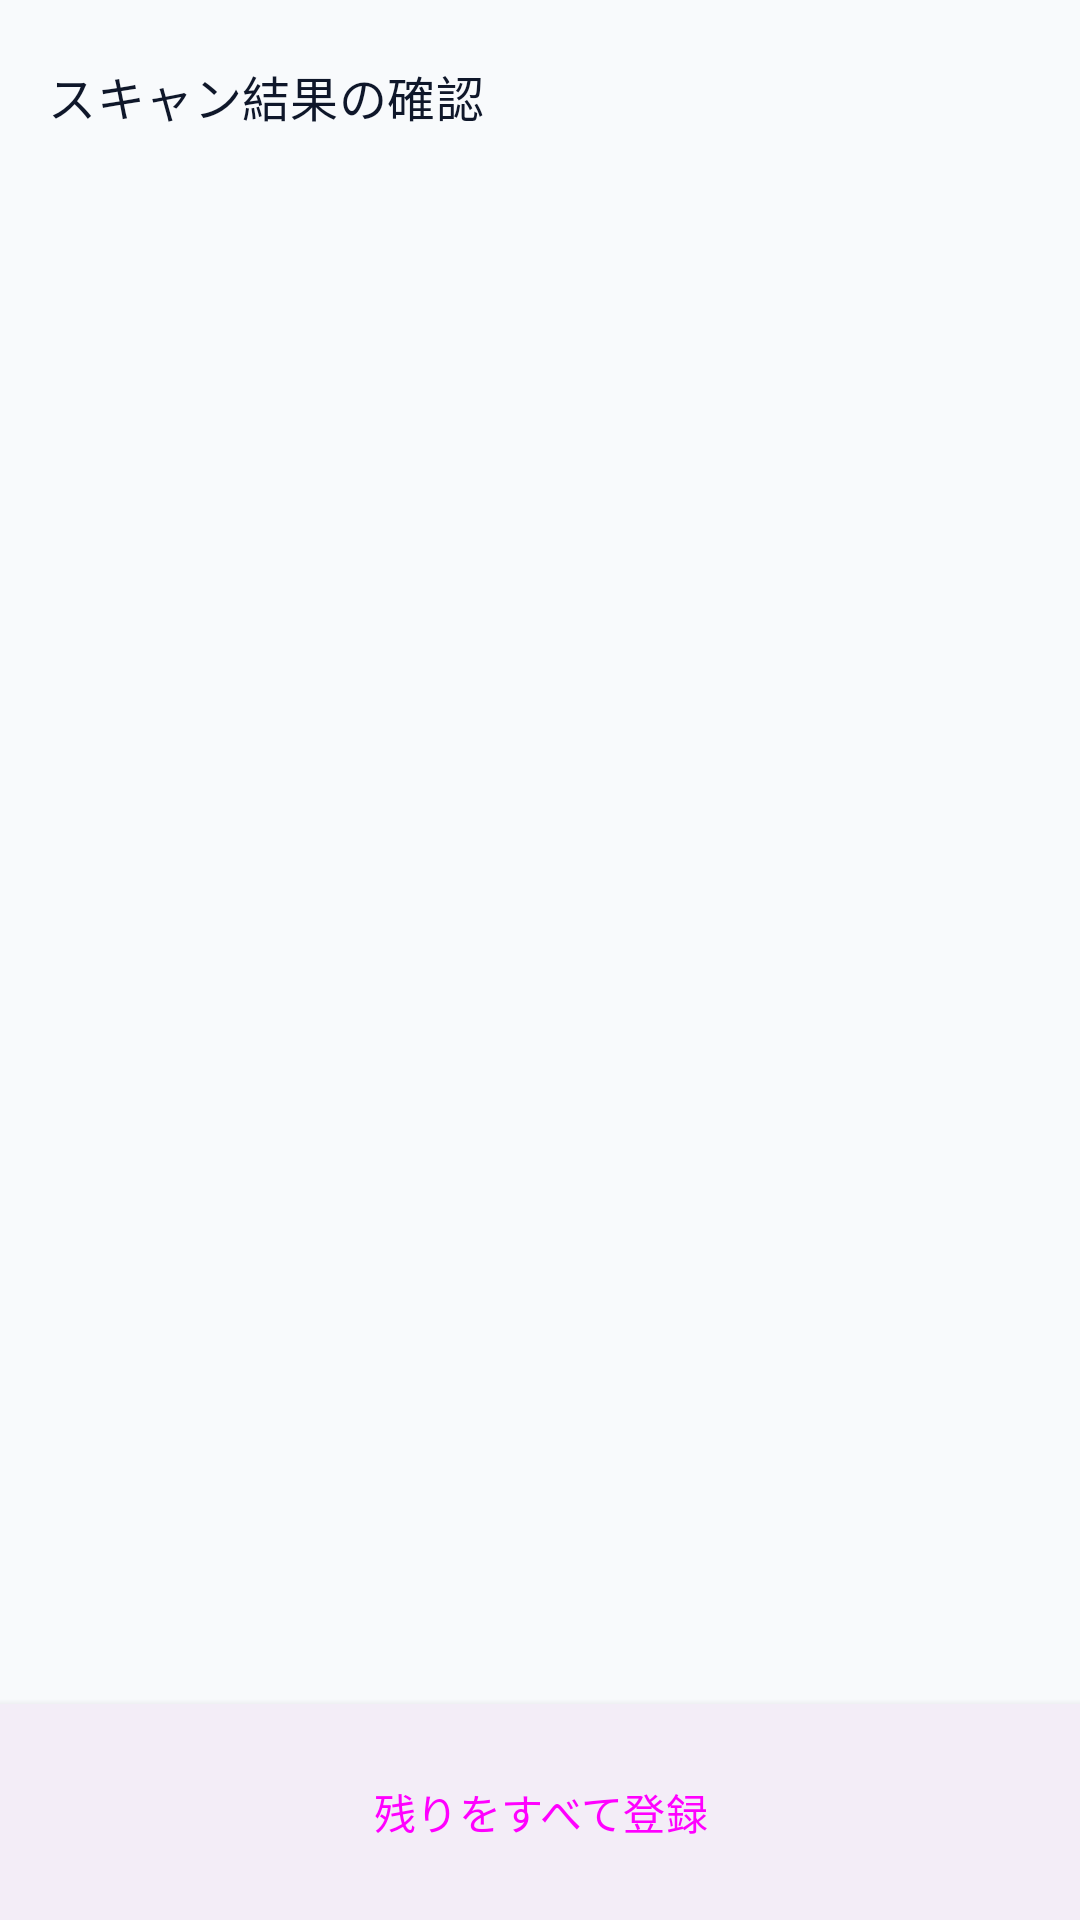

Produce the Android XML layout that renders to this screen, including the resource entries it uses.
<!-- AndroidManifest.xml: application theme Theme.BusinessCardScanner -->
<!-- res/layout/activity_review_contacts.xml -->
<?xml version="1.0" encoding="utf-8"?>
<androidx.coordinatorlayout.widget.CoordinatorLayout
    xmlns:android="http://schemas.android.com/apk/res/android"
    xmlns:app="http://schemas.android.com/apk/res-auto"
    android:layout_width="match_parent"
    android:layout_height="match_parent"
    android:background="?attr/colorSurface">

    <com.google.android.material.appbar.AppBarLayout
        android:layout_width="match_parent"
        android:layout_height="wrap_content"
        android:background="?attr/colorSurface"
        app:elevation="2dp">

        <com.google.android.material.appbar.MaterialToolbar
            android:id="@+id/toolbar"
            android:layout_width="match_parent"
            android:layout_height="?attr/actionBarSize"
            app:title="@string/review_title"
            app:titleTextAppearance="?attr/textAppearanceTitleMedium"
            app:titleTextColor="?attr/colorOnSurface"
            app:subtitleTextColor="?attr/colorOnSurfaceVariant" />
    </com.google.android.material.appbar.AppBarLayout>

    <LinearLayout
        android:layout_width="match_parent"
        android:layout_height="match_parent"
        android:orientation="vertical"
        app:layout_behavior="@string/appbar_scrolling_view_behavior">

        
        <androidx.viewpager2.widget.ViewPager2
            android:id="@+id/viewPagerReview"
            android:layout_width="match_parent"
            android:layout_height="0dp"
            android:layout_weight="1" />

        
        <LinearLayout
            android:id="@+id/layoutEmpty"
            android:layout_width="match_parent"
            android:layout_height="0dp"
            android:layout_weight="1"
            android:gravity="center"
            android:orientation="vertical"
            android:padding="32dp"
            android:visibility="gone">

            <TextView
                android:layout_width="wrap_content"
                android:layout_height="wrap_content"
                android:text="@string/no_cards_to_review"
                android:textAppearance="?attr/textAppearanceTitleMedium"
                android:textColor="?attr/colorOnSurfaceVariant" />
        </LinearLayout>

        
        <LinearLayout
            android:id="@+id/bottomBar"
            android:layout_width="match_parent"
            android:layout_height="wrap_content"
            android:orientation="horizontal"
            android:padding="12dp"
            android:background="?attr/colorSurfaceContainer"
            android:elevation="4dp"
            android:gravity="center">

            <Button
                android:id="@+id/btnSaveAllRemaining"
                android:layout_width="match_parent"
                android:layout_height="wrap_content"
                android:text="@string/btn_save_all_remaining"
                style="@style/Widget.Material3.Button.TonalButton" />
        </LinearLayout>
    </LinearLayout>

</androidx.coordinatorlayout.widget.CoordinatorLayout>
<!-- resources referenced by this layout -->
<resources>
  <string name="btn_save_all_remaining">残りをすべて登録</string>
  <string name="no_cards_to_review">スキャンされた名刺がありません</string>
  <string name="review_title">スキャン結果の確認</string>
  <style name="Theme.BusinessCardScanner" parent="Theme.Material3.DayNight.NoActionBar">
          <item name="colorPrimary">@color/m3_primary</item>
          <item name="colorOnPrimary">@color/m3_on_primary</item>
          <item name="colorPrimaryContainer">@color/m3_primary_container</item>
          <item name="colorOnPrimaryContainer">@color/m3_on_primary_container</item>
  
          <item name="colorSecondary">@color/m3_secondary</item>
          <item name="colorOnSecondary">@color/m3_on_secondary</item>
          <item name="colorSecondaryContainer">@color/m3_secondary_container</item>
          <item name="colorOnSecondaryContainer">@color/m3_on_secondary_container</item>
  
          <item name="colorSurface">@color/m3_surface</item>
          <item name="colorOnSurface">@color/m3_on_surface</item>
      </style>
  <color name="m3_primary">#2563EB</color>
  <color name="m3_on_primary">#FFFFFF</color>
  <color name="m3_primary_container">#DBEAFE</color>
  <color name="m3_on_primary_container">#1E3A8A</color>
  <color name="m3_secondary">#475569</color>
  <color name="m3_on_secondary">#FFFFFF</color>
  <color name="m3_secondary_container">#F1F5F9</color>
  <color name="m3_on_secondary_container">#0F172A</color>
  <color name="m3_surface">#F8FAFC</color>
  <color name="m3_on_surface">#0F172A</color>
</resources>
